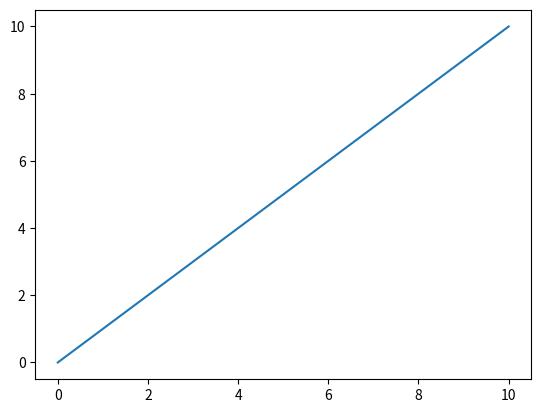

Recreate this plot in Python.
import matplotlib.pyplot as plt

plt.plot([10, 0], [10, 0])
plt.show(block=False)
